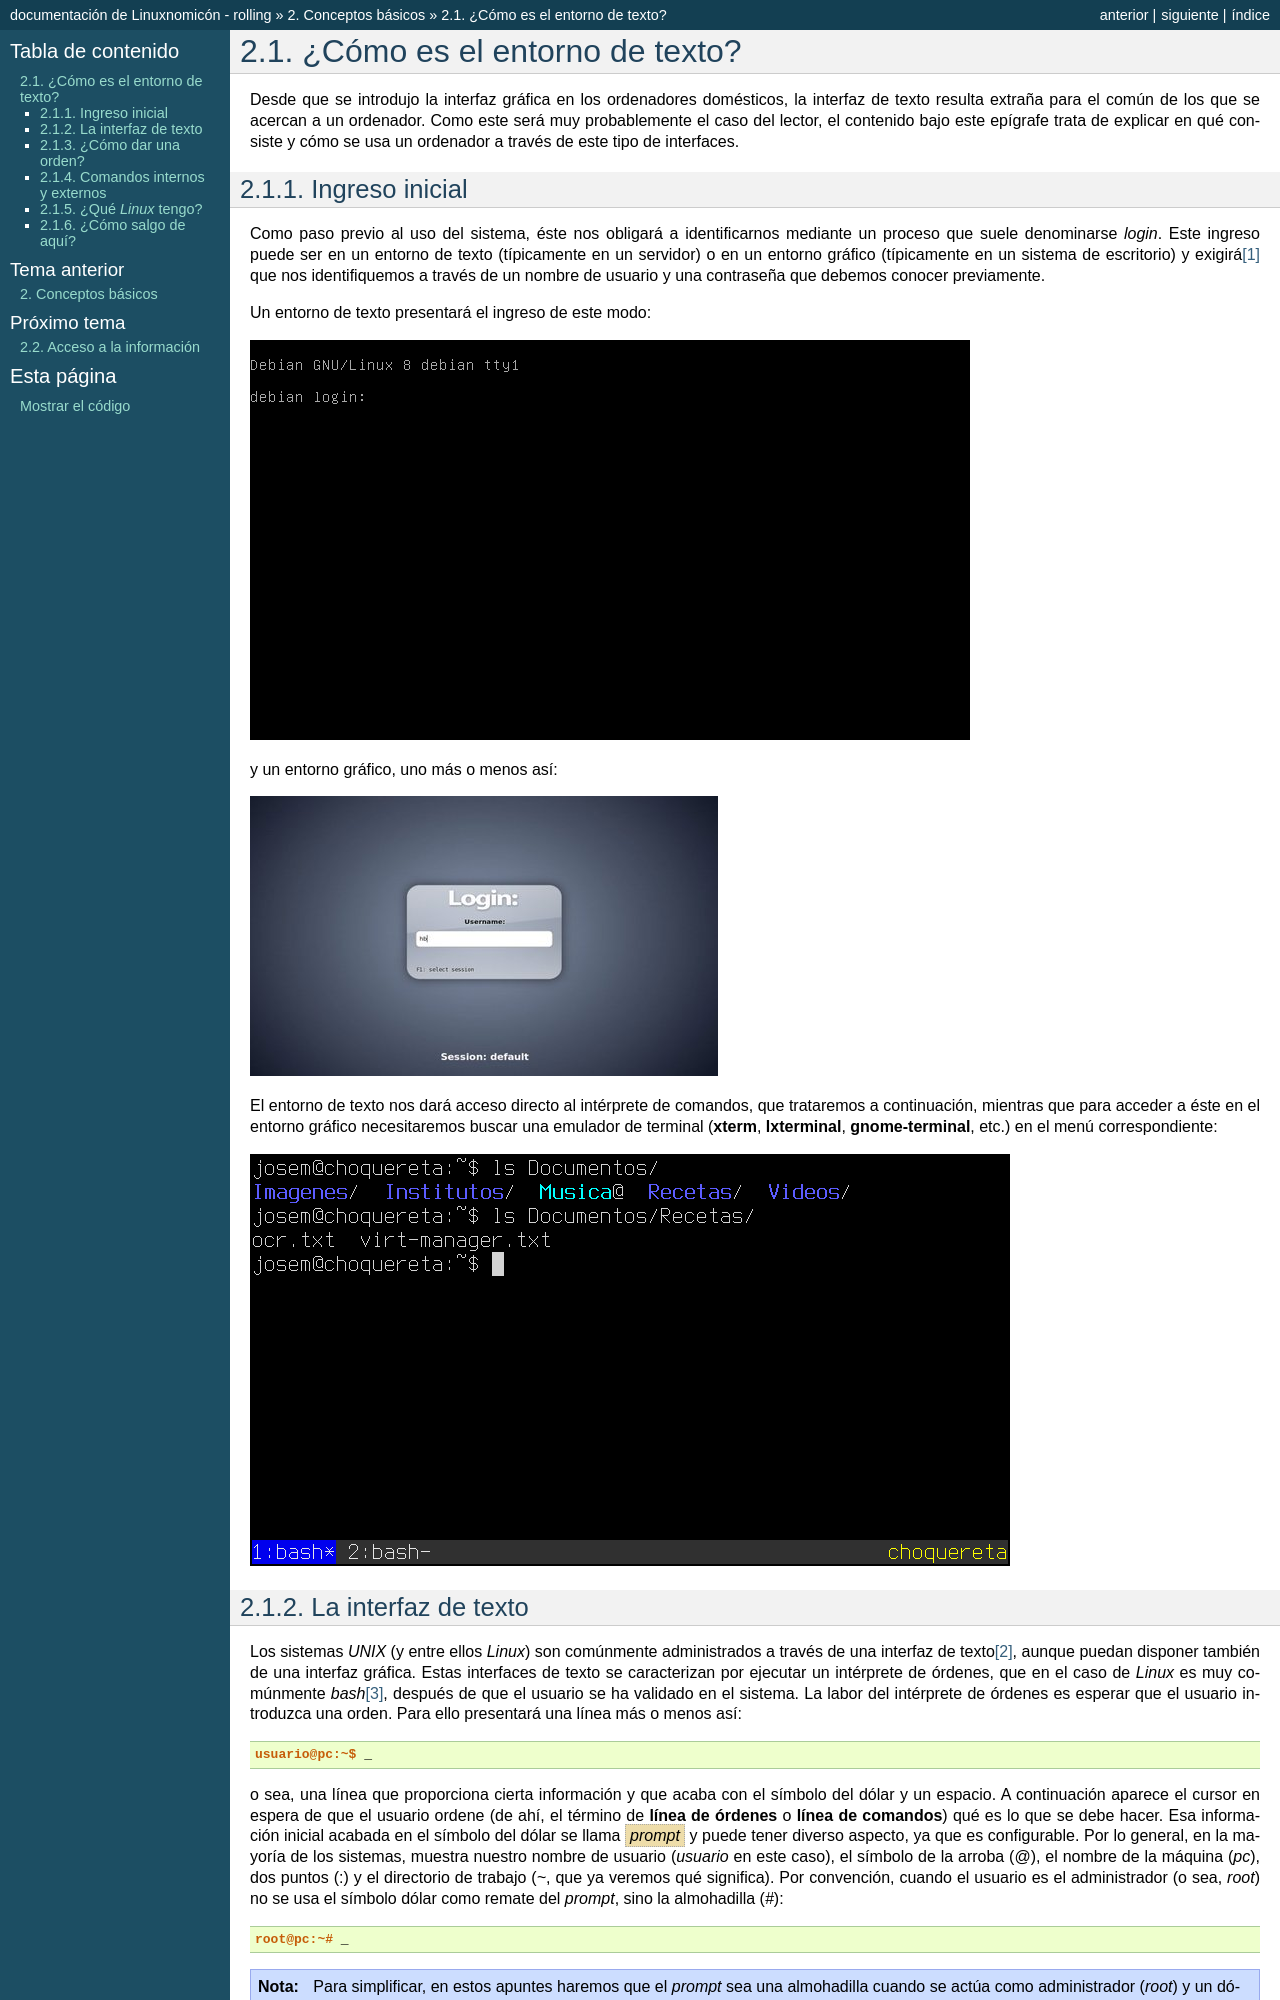

repository: sio2sio2/doc-linux · page: 02.conbas/01.preliminares/index.html · generator: sphinx

.. _cli:

¿Cómo es el entorno de texto?
=============================

Desde que se introdujo la interfaz gráfica en los ordenadores domésticos, la
interfaz de texto resulta extraña para el común de los que se acercan a un
ordenador. Como este será muy probablemente el caso del lector, el contenido
bajo este epígrafe trata de explicar en qué consiste y cómo se usa un ordenador
a través de este tipo de interfaces.

.. _ingreso-inicial:

Ingreso inicial
---------------

Como paso previo al uso del sistema, éste nos obligará a identificarnos mediante
un proceso que suele denominarse *login*. Este ingreso puede ser en un entorno
de texto (típicamente en un servidor) o en un entorno gráfico (típicamente en un
sistema de escritorio) y exigirá\ [#]_ que nos identifiquemos a través de un
nombre de usuario y una contraseña que debemos conocer previamente.

Un entorno de texto presentará el ingreso de este modo:

.. image:: images/login.png
   :alt: Captura de un login de inicio


y un entorno gráfico, uno más o menos así:

.. image:: images/slim-login.jpg
   :alt: Pantalla de login en slim

El entorno de texto nos dará acceso directo al intérprete de comandos, que
trataremos a continuación, mientras que para acceder a éste en el entorno
gráfico necesitaremos buscar una emulador de terminal (:program:`xterm`,
:program:`lxterminal`, :program:`gnome-terminal`, etc.) en el menú
correspondiente:

.. image:: images/xterm.png
   :alt: Captura de xterm

.. _interfaz-texto:
